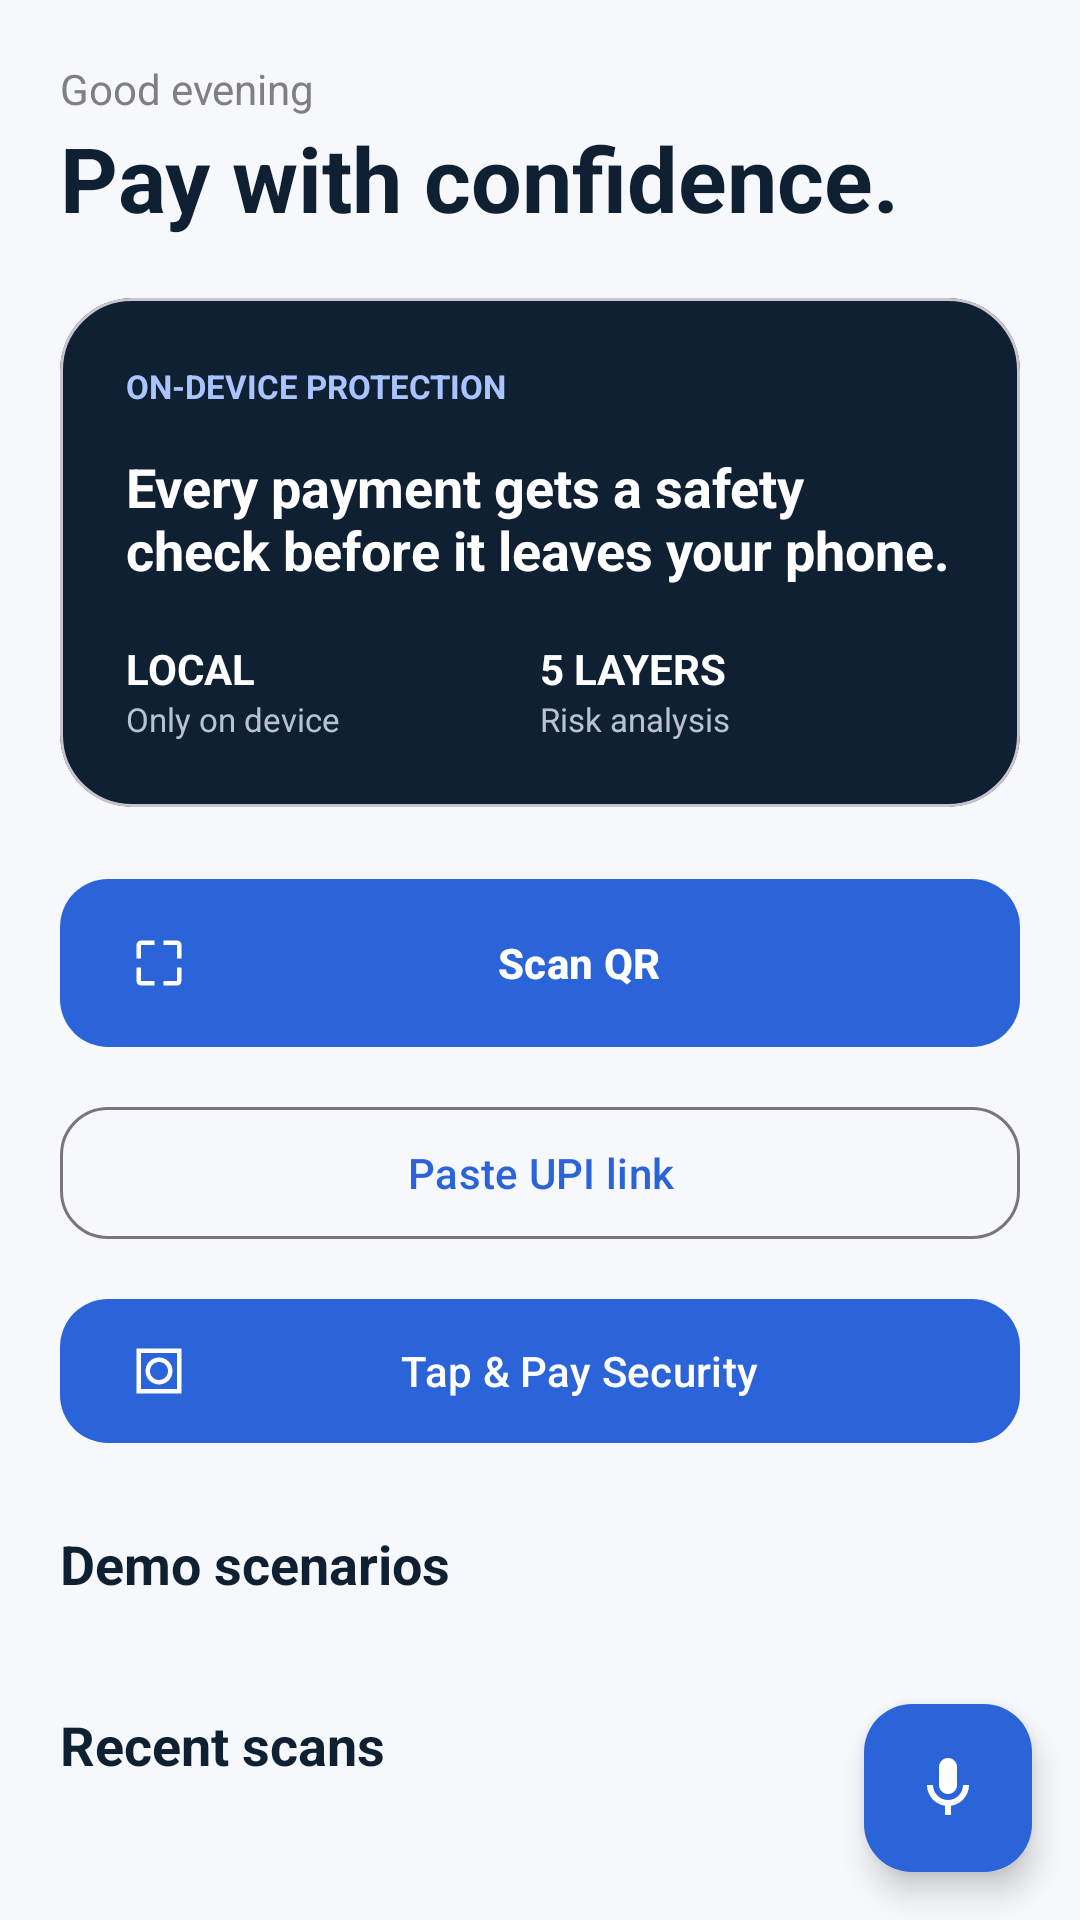

Produce the Android XML layout that renders to this screen, including the resource entries it uses.
<!-- AndroidManifest.xml: application theme Theme.SafePayShield -->
<!-- res/layout/fragment_home.xml -->
<?xml version="1.0" encoding="utf-8"?>
<androidx.coordinatorlayout.widget.CoordinatorLayout xmlns:android="http://schemas.android.com/apk/res/android"
    xmlns:app="http://schemas.android.com/apk/res-auto"
    android:layout_width="match_parent"
    android:layout_height="match_parent"
    android:background="@color/canvas">

    <androidx.core.widget.NestedScrollView
        android:layout_width="match_parent"
        android:layout_height="match_parent">

        <LinearLayout
            android:layout_width="match_parent"
            android:layout_height="wrap_content"
            android:orientation="vertical"
            android:padding="20dp">

            <TextView
                android:id="@+id/greetingText"
                android:layout_width="wrap_content"
                android:layout_height="wrap_content"
                android:text="@string/good_evening"
                android:textColor="@color/gray"
                android:textSize="14sp" />

            <TextView
                android:id="@+id/headlineText"
                android:layout_width="wrap_content"
                android:layout_height="wrap_content"
                android:text="@string/headline"
                android:textColor="@color/ink"
                android:textSize="30sp"
                android:textStyle="bold" />

            <com.google.android.material.card.MaterialCardView
                android:layout_width="match_parent"
                android:layout_height="wrap_content"
                android:layout_marginTop="20dp"
                app:cardBackgroundColor="@color/ink"
                app:cardCornerRadius="24dp">

                <LinearLayout
                    android:layout_width="match_parent"
                    android:layout_height="wrap_content"
                    android:orientation="vertical"
                    android:padding="22dp">

                    <TextView
                        android:layout_width="wrap_content"
                        android:layout_height="wrap_content"
                        android:text="@string/protection_title"
                        android:textColor="#A9C4FF"
                        android:textSize="11sp"
                        android:textStyle="bold" />

                    <TextView
                        android:id="@+id/protectionDesc"
                        android:layout_width="match_parent"
                        android:layout_height="wrap_content"
                        android:layout_marginTop="14dp"
                        android:text="@string/protection_desc"
                        android:textColor="@color/white"
                        android:textSize="18sp"
                        android:textStyle="bold" />

                    <LinearLayout
                        android:layout_width="match_parent"
                        android:layout_height="wrap_content"
                        android:layout_marginTop="18dp"
                        android:orientation="horizontal">

                        <LinearLayout
                            android:layout_width="0dp"
                            android:layout_height="wrap_content"
                            android:layout_weight="1"
                            android:orientation="vertical"
                            android:baselineAligned="false">
                            <TextView
                                android:layout_width="wrap_content"
                                android:layout_height="wrap_content"
                                android:text="@string/local_label"
                                android:textColor="@color/white"
                                android:textStyle="bold" />
                            <TextView
                                android:layout_width="wrap_content"
                                android:layout_height="wrap_content"
                                android:text="@string/local_desc"
                                android:textColor="@color/gray_light"
                                android:textSize="11sp" />
                        </LinearLayout>

                        <LinearLayout
                            android:layout_width="0dp"
                            android:layout_height="wrap_content"
                            android:layout_weight="1"
                            android:orientation="vertical"
                            android:baselineAligned="false">
                            <TextView
                                android:layout_width="wrap_content"
                                android:layout_height="wrap_content"
                                android:text="@string/layers_label"
                                android:textColor="@color/white"
                                android:textStyle="bold" />
                            <TextView
                                android:layout_width="wrap_content"
                                android:layout_height="wrap_content"
                                android:text="@string/layers_desc"
                                android:textColor="@color/gray_light"
                                android:textSize="11sp" />
                        </LinearLayout>
                    </LinearLayout>
                </LinearLayout>
            </com.google.android.material.card.MaterialCardView>

            <com.google.android.material.button.MaterialButton
                android:id="@+id/btnScan"
                android:layout_width="match_parent"
                android:layout_height="64dp"
                android:layout_marginTop="20dp"
                android:text="@string/scan_qr"
                android:textStyle="bold"
                app:cornerRadius="16dp"
                app:icon="@drawable/ic_scan" />

            <com.google.android.material.button.MaterialButton
                android:id="@+id/btnPaste"
                style="@style/Widget.Material3.Button.OutlinedButton"
                android:layout_width="match_parent"
                android:layout_height="52dp"
                android:layout_marginTop="12dp"
                android:text="@string/paste_upi"
                app:cornerRadius="16dp" />

            <com.google.android.material.button.MaterialButton
                android:id="@+id/btnNfc"
                android:layout_width="match_parent"
                android:layout_height="56dp"
                android:layout_marginTop="12dp"
                android:text="@string/tap_pay"
                app:cornerRadius="16dp"
                app:icon="@drawable/ic_nfc" />

            <TextView
                android:layout_width="wrap_content"
                android:layout_height="wrap_content"
                android:layout_marginTop="24dp"
                android:text="@string/demo_scenarios"
                android:textColor="@color/ink"
                android:textSize="18sp"
                android:textStyle="bold" />

            <androidx.recyclerview.widget.RecyclerView
                android:id="@+id/demoRecyclerView"
                android:layout_width="match_parent"
                android:layout_height="wrap_content"
                android:layout_marginTop="12dp"
                android:nestedScrollingEnabled="false" />

            <TextView
                android:layout_width="wrap_content"
                android:layout_height="wrap_content"
                android:layout_marginTop="24dp"
                android:text="@string/recent_scans"
                android:textColor="@color/ink"
                android:textSize="18sp"
                android:textStyle="bold" />

            <androidx.recyclerview.widget.RecyclerView
                android:id="@+id/historyRecyclerView"
                android:layout_width="match_parent"
                android:layout_height="wrap_content"
                android:layout_marginTop="12dp"
                android:nestedScrollingEnabled="false" />

            <TextView
                android:id="@+id/historyEmptyText"
                android:layout_width="match_parent"
                android:layout_height="wrap_content"
                android:layout_marginTop="12dp"
                android:gravity="center"
                android:text="@string/no_history"
                android:textColor="@color/gray"
                android:visibility="gone" />

            <View
                android:layout_width="match_parent"
                android:layout_height="80dp" />

        </LinearLayout>
    </androidx.core.widget.NestedScrollView>

    <com.google.android.material.floatingactionbutton.FloatingActionButton
        android:id="@+id/fabVoice"
        android:layout_width="wrap_content"
        android:layout_height="wrap_content"
        android:layout_gravity="bottom|end"
        android:layout_margin="16dp"
        android:src="@drawable/ic_mic"
        android:contentDescription="Voice Command"
        app:backgroundTint="@color/blue"
        app:tint="@color/white" />

</androidx.coordinatorlayout.widget.CoordinatorLayout>
<!-- resources referenced by this layout -->
<resources>
  <color name="blue">#2B63D9</color>
  <color name="canvas">#F6F8FB</color>
  <color name="gray">#808080</color>
  <color name="gray_light">#B8C2D1</color>
  <color name="ink">#102033</color>
  <color name="white">#FFFFFF</color>
  <!-- drawable ic_mic (drawable) -->
  <vector xmlns:android="http://schemas.android.com/apk/res/android" android:width="24dp" android:height="24dp" android:viewportWidth="24" android:viewportHeight="24"><path android:fillColor="#000000" android:pathData="M12,14c1.66,0 3,-1.34 3,-3V5c0,-1.66 -1.34,-3 -3,-3S9,3.34 9,5v6c0,1.66 1.34,3 3,3z M17,11c0,2.76 -2.24,5 -5,5s-5,-2.24 -5,-5H5c0,3.53 2.61,6.43 6,6.92V21h2v-3.08c3.39,-0.49 6,-3.39 6,-6.92h-2z"/></vector>
  <!-- drawable ic_nfc (drawable) -->
  <vector xmlns:android="http://schemas.android.com/apk/res/android" android:width="24dp" android:height="24dp" android:viewportWidth="24" android:viewportHeight="24"><path android:fillColor="#000000" android:pathData="M4,20h16V4H4V20z M2,2h20v20H2V2z M12,18c-3.31,0 -6,-2.69 -6,-6s2.69,-6 6,-6s6,2.69 6,6S15.31,18 12,18z M12,8 c-2.21,0 -4,1.79 -4,4s1.79,4 4,4s4,-1.79 4,-4S14.21,8 12,8z"/></vector>
  <!-- drawable ic_scan (drawable) -->
  <vector xmlns:android="http://schemas.android.com/apk/res/android" android:width="24dp" android:height="24dp" android:viewportWidth="24" android:viewportHeight="24"><path android:fillColor="#000000" android:pathData="M4,4h6V2H4C2.9,2 2,2.9 2,4v6h2V4z M20,2h-6v2h6v6h2V4C22,2.9 21.1,2 20,2z M20,20h-6v2h6c1.1,0 2,-0.9 2,-2v-6h-2V20z M4,14H2v6c0,1.1 0.9,2 2,2h6v-2H4V14z"/></vector>
  <string name="demo_scenarios">Demo scenarios</string>
  <string name="good_evening">Good evening</string>
  <string name="headline">Pay with confidence.</string>
  <string name="layers_desc">Risk analysis</string>
  <string name="layers_label">5 LAYERS</string>
  <string name="local_desc">Only on device</string>
  <string name="local_label">LOCAL</string>
  <string name="no_history">Your scan history will appear here.</string>
  <string name="paste_upi">Paste UPI link</string>
  <string name="protection_desc">Every payment gets a safety check before it leaves your phone.</string>
  <string name="protection_title">ON-DEVICE PROTECTION</string>
  <string name="recent_scans">Recent scans</string>
  <string name="scan_qr">Scan QR</string>
  <string name="tap_pay">Tap &amp; Pay Security</string>
  <style name="Theme.SafePayShield" parent="android:style/Theme.Material.Light.NoActionBar">
          <item name="android:fontFamily">sans</item>
          <item name="android:statusBarColor">#F6F8FB</item>
          <item name="android:navigationBarColor">#F6F8FB</item>
          <item name="android:windowLightStatusBar">true</item>
      </style>
</resources>
